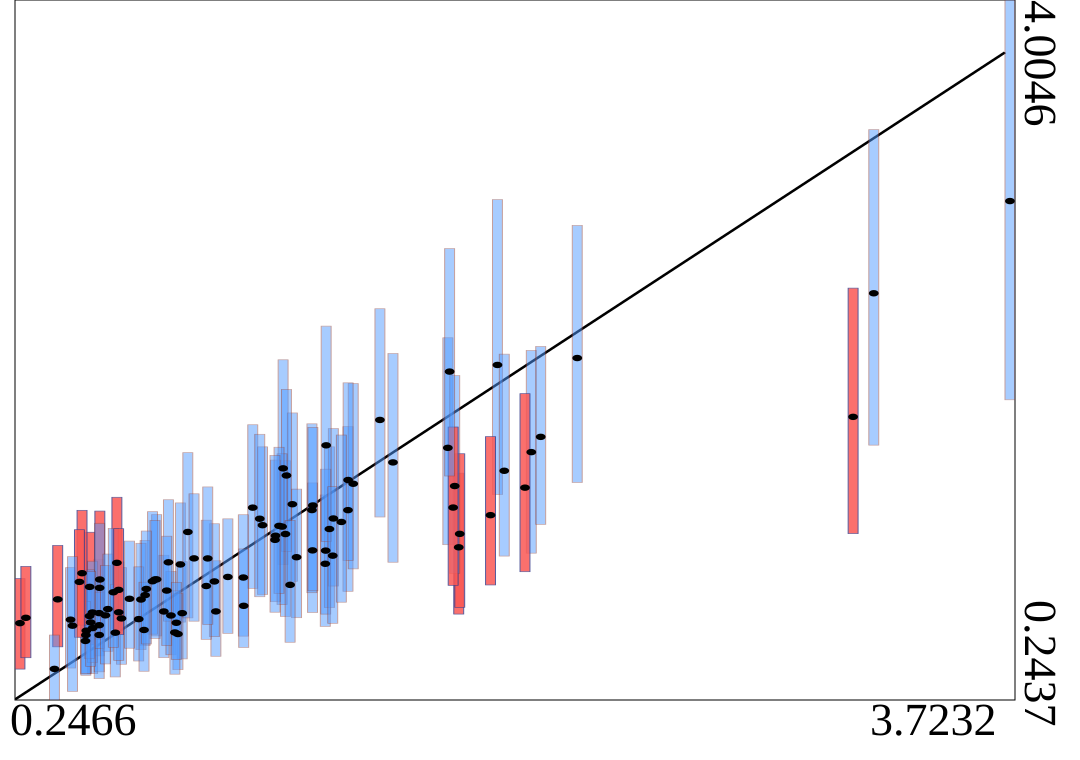

The file beside this chart, header and first rows:
truth	estimates	95HPDlow	95HPDup
1.171	1.488	0.9709	2.071
1.179	1.135	0.6925	1.529
2.042	1.575	1.033	2.122
0.7266	0.8917	0.5879	1.24
0.5018	0.6301	0.3852	0.875
1.319	0.9755	0.6389	1.345
0.81	0.9719	0.6621	1.303
0.8164	0.7102	0.4644	0.9871
0.7519	0.7193	0.4709	1.021
1.064	1.277	0.8436	1.723
1.333	1.162	0.7402	1.604
0.7768	0.6978	0.4867	0.935
0.7122	0.8816	0.5974	1.256
0.4914	0.8514	0.5423	1.145
2.204	2.081	1.412	2.794
0.6862	0.8072	0.5366	1.101
0.5246	0.7105	0.4807	1
1.203	1.296	0.8812	1.786
0.5272	0.8911	0.5705	1.259
0.4781	0.5925	0.3765	0.8604
1.347	1.219	0.8559	1.702
1.923	2.044	1.348	2.932
0.9347	0.7196	0.4786	0.9916
1.32	1.046	0.7051	1.484
1.788	1.064	0.7053	1.462
1.274	1.047	0.7136	1.41
0.8014	0.5981	0.407	0.8156
1.322	1.612	1.096	2.252
0.4797	0.6161	0.3865	0.8533
1.144	1.126	0.7718	1.533
1.749	1.598	1.078	2.19
1.399	1.264	0.8277	1.712
1.557	1.52	0.9839	2.105
0.5249	0.6454	0.395	0.8982
0.6716	0.7835	0.5145	1.086
0.8361	1.146	0.6848	1.573
1.947	1.475	1.017	2.102
0.9295	0.8807	0.584	1.191
0.6636	0.6782	0.4532	0.959
1.417	1.405	0.9481	1.944
2.02	1.384	0.9329	1.89
0.5011	0.7138	0.4451	0.9896
0.5249	0.5931	0.3585	0.8221
1.099	1.183	0.8105	1.604
1.791	1.136	0.7415	1.567
0.2466	0.6566	0.4097	0.8958
1.773	1.393	0.9233	1.987
1.183	1.45	1.041	1.913
1.345	1.019	0.6556	1.39
0.491	0.6949	0.4659	0.9432
1.031	0.9017	0.5868	1.239
1.089	1.217	0.7983	1.671
0.5871	0.9806	0.626	1.333
3.245	2.429	1.613	3.308
1.899	1.237	0.8618	1.659
0.5264	0.8462	0.5211	1.193
3.172	1.765	1.138	2.457
1.032	0.7496	0.5258	1.055
0.5554	0.7322	0.5053	1.028
0.7209	0.8913	0.5738	1.209
... 40 more rows
